pico-8 play session: mixed d-pad (fixed 12-tick cycle), after a click and taps of 🅾, ❎, 🅾+❎, 🅾 in the second before t = 0

[t = 4 s] mixed d-pad (1.2s cycle ×~3): → ← ↑ ↓ + 🅾/❎ taps, ~4s
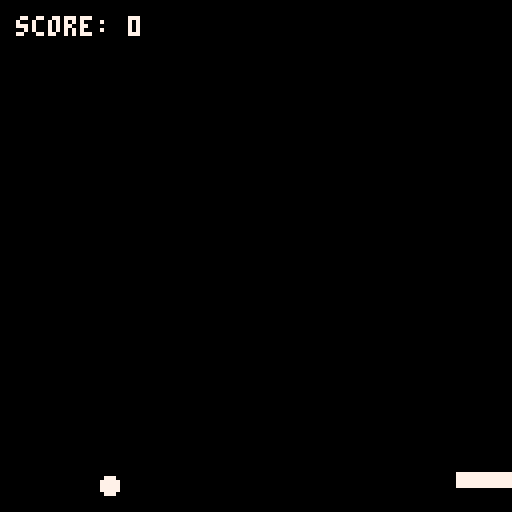

pico-8 cartridge
version 43
__lua__

blink = 0

text = {
    title = "paddle game",
    pressx = "press x to start",
    over = "game over",
    restart = "press x to restart",
    score = "score: "
}

title = {
name = "title",
update = function()
    blink += 1
    if btnp(5) then
        reset()
        state = play
    end
end,
draw = function()
    print(text.title, center(text.title), 50, 7)
    if blink % 60 < 30 then
        print(text.pressx, center(text.pressx), 78, 7)
    end
end
}

play = {
name = "play",
update = function()
    paddle_move()
    dot_update()
end,
draw = function()
    print(text.score..score,4,4,7)
    rectfill(paddle.x - paddle.width / 2, paddle.y, paddle.x + paddle.width / 2, paddle.y + paddle.thickness, 7)
    circfill(dot.x, dot.y, dot.r, 7)
end
}

over = {
name = "over",
update = function(input)
    blink += 1
    if btnp(5) then state = title end
end,
draw = function()
    print(text.over, center(text.over), 50, 7)
    print(text.score..score, center(text.score..score), 64, 7)
    if blink % 60 < 30 then
        print(text.restart, center(text.restart), 78, 7)
    end
end
}

function _init()
state = title
end

function _update60()
state.update()
end

function _draw()
cls(0)
state.draw()
end

function paddle_move()
    if btn(0) then paddle.x -= paddle.speed end
    if btn(1) then paddle.x += paddle.speed end
    paddle.x = mid(0+paddle.width/2,paddle.x,128-paddle.width/2)
end

function dot_update()
    dot.y += dot.speed
    if dot.y + dot.r + 1 >= paddle.y and dot.y <= paddle.y + paddle.thickness then
        if dot.x < paddle.x + paddle.width / 2 and dot.x > paddle.x - paddle.width / 2 then
            score += 1
            dot.x = mid(0+dot.r,rnd(128),128-dot.r)
            dot.y = 0 + dot.r
        end
    end
    if dot.y - dot.r > 128 then state = over end
end

function center(str)
    local width = 4 * #str - 1
    return 64 - width / 2
end

function reset()
    score = 0

    paddle = {
        x = 64,
        y= 118,
        width = 14,
        thickness = 3,
        speed = 1
    }

    dot = {
        x = 0,
        y = 0,
        r = 2,
        speed = 1
    }
    dot.x = mid(0+dot.r,rnd(128),128-dot.r)
    dot.y = 0 + dot.r
end
